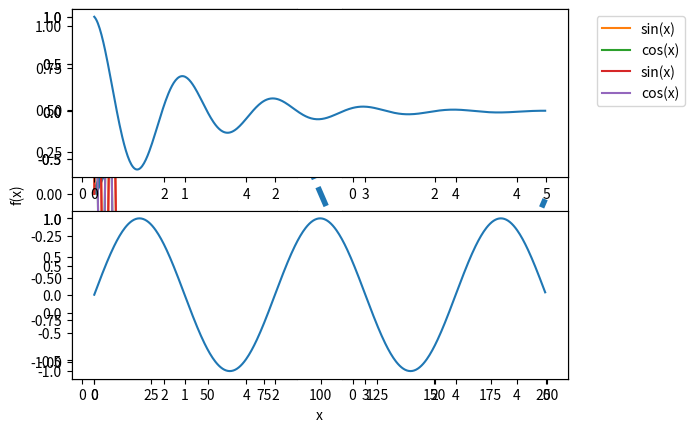
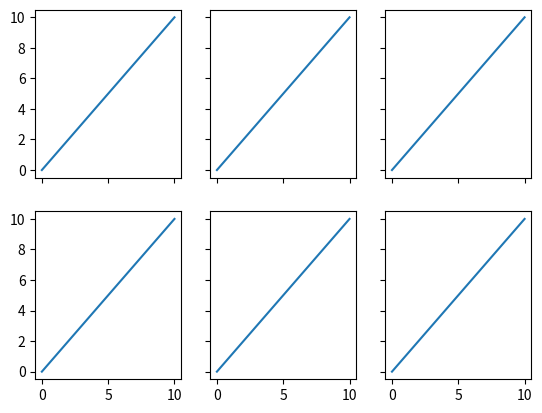

Write the Python code that produced these figures, in order.
import numpy as np
import matplotlib.pyplot as plt
# 노트북 셀 내에 그림 출력
%matplotlib inline  

# 선 스타일 변경
s = np.sin(np.pi*np.arange(0.0, 2.0, 0.01))
t = plt.plot(s, linestyle='--', linewidth=4) # -, --, -., :

x = np.linspace(0, 10, 100)

plt.plot(x, np.sin(x), label=('sin(x)'))
plt.plot(x, np.cos(x), label=('cos(x)'))

plt.ylabel('f(x)')
plt.xlabel('x')

plt.legend(loc='center')  # 'best', 'center', 'lower left'
plt.show()

x = np.linspace(0, 10, 100)

plt.plot(x, np.sin(x), label=('sin(x)'))
plt.plot(x, np.cos(x), label=('cos(x)'))

plt.ylabel('f(x)')
plt.xlabel('x')

plt.legend(bbox_to_anchor =(1.25, 1.))
plt.show()

# import numpy as np
# import matplotlib.pyplot as plt
# plt.subplot -> single axis

def f(t):
    return np.exp(-t) * np.cos(2*np.pi*t)

def g(t):
    return np.sin(np.pi*t)

t1 = np.arange(0.0, 5.0, 0.01)
t2 = np.arange(0.0, 5.0, 0.01)

plt.subplot(221)
plt.plot(t1, f(t1))

plt.subplot(222)
plt.plot(t2, g(t2))

plt.subplot(223)
plt.plot(t1, f(t1), 'r-')

plt.subplot(224)
plt.plot(t2, g(t2), 'r-')

plt.show()

plt.subplot(211)
plt.plot(t1, f(t1))

plt.subplot(212)
plt.plot(t2, g(t2))

plt.show()

#  multiple subplots in grids
# figure object, axis array object
x = range(11)
y = range(11)  #(11,0,-1)

fig, ax = plt.subplots(nrows=2, ncols=3,
                       sharex=True, sharey=True)  # change sharex, sharey option

for row in ax:
    for col in row:
        col.plot(x, y)
        
plt.show()